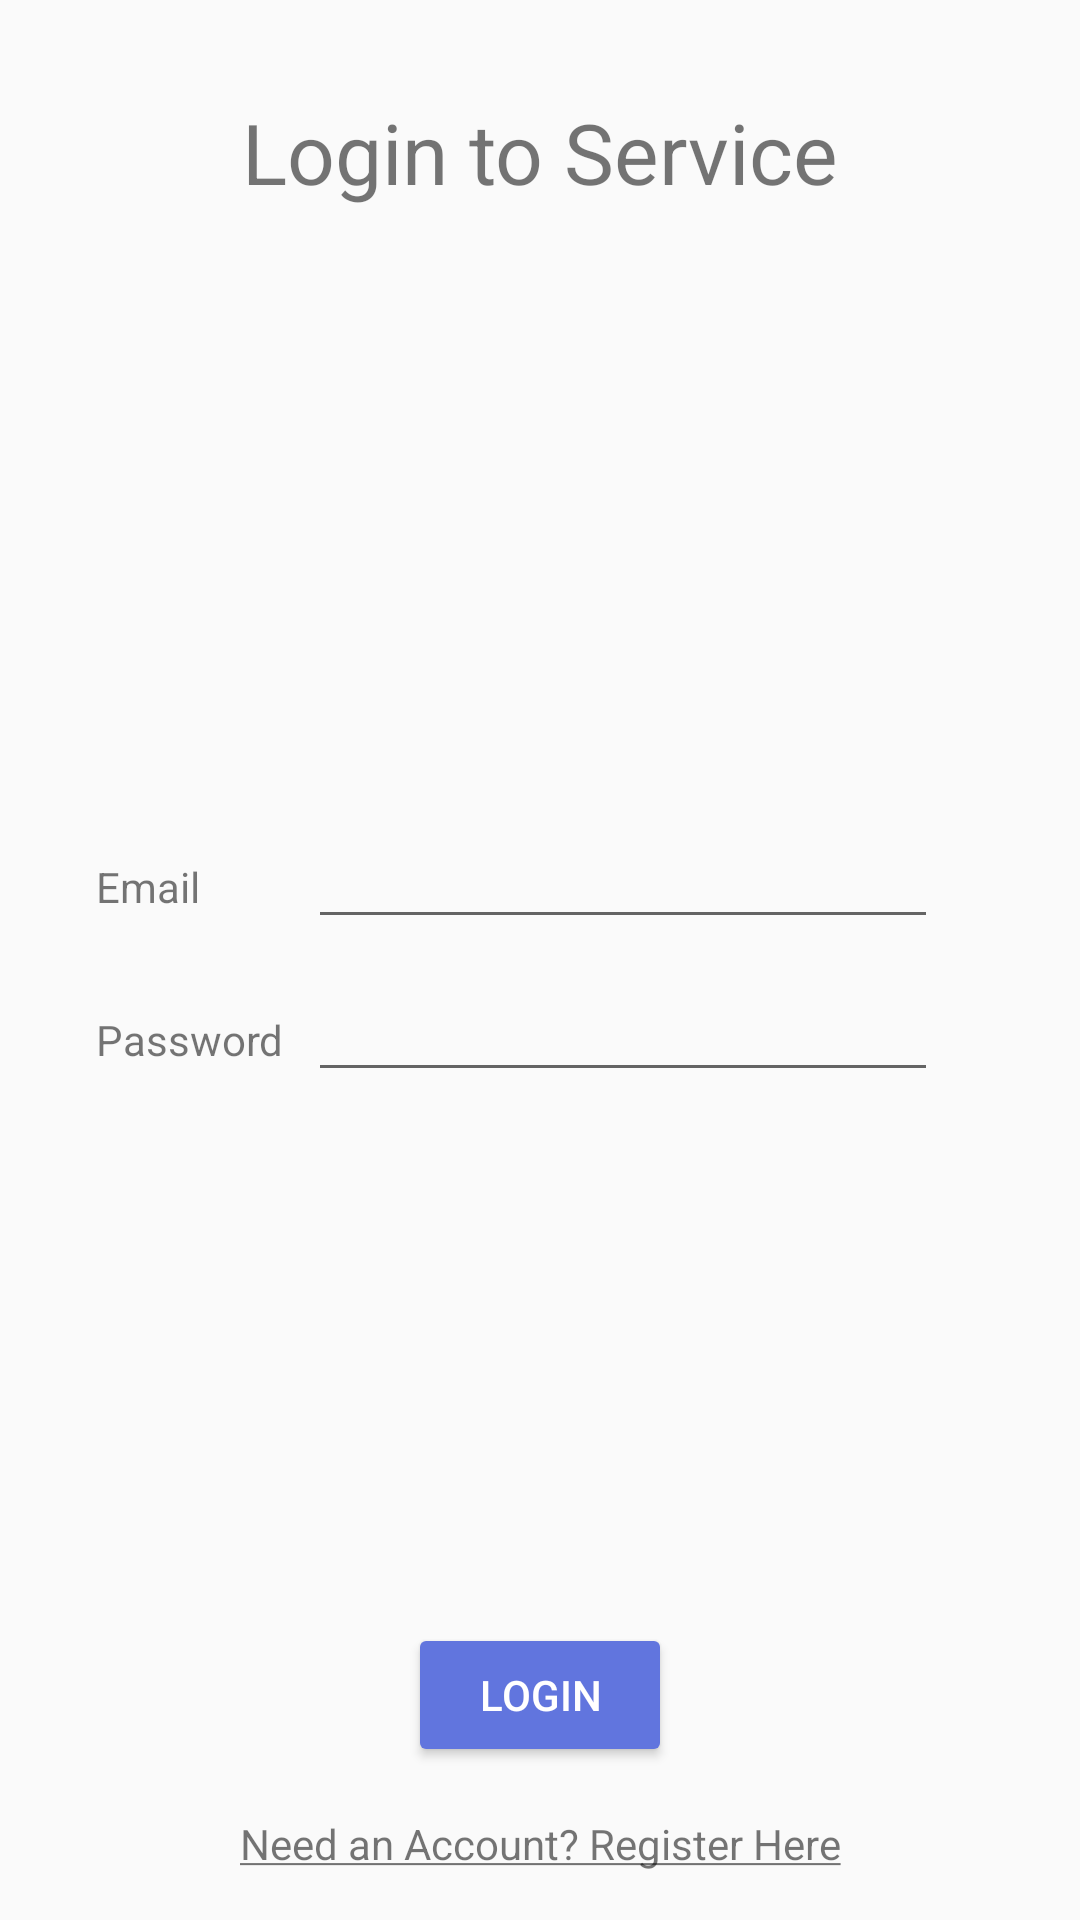

Android layout source for this screen:
<!-- AndroidManifest.xml: application theme AppTheme -->
<!-- res/layout/fragment_login.xml -->
<?xml version="1.0" encoding="utf-8"?>
<androidx.constraintlayout.widget.ConstraintLayout xmlns:android="http://schemas.android.com/apk/res/android"
    xmlns:app="http://schemas.android.com/apk/res-auto"
    xmlns:tools="http://schemas.android.com/tools"
    android:id="@+id/frameLayout2"
    android:layout_width="match_parent"
    android:layout_height="match_parent"
    tools:context=".fragments.LoginFragment">


    <androidx.constraintlayout.widget.ConstraintLayout
        android:id="@+id/login_form_layout"
        android:layout_width="match_parent"
        android:layout_height="wrap_content"
        app:layout_constraintBottom_toTopOf="@id/login_button"
        app:layout_constraintEnd_toEndOf="parent"
        app:layout_constraintStart_toStartOf="parent"
        app:layout_constraintTop_toBottomOf="@id/login_header">

        <TextView
            android:id="@+id/login_email_label"
            android:layout_width="wrap_content"
            android:layout_height="wrap_content"
            android:layout_marginStart="32dp"
            android:text="Email"
            app:layout_constraintBottom_toBottomOf="parent"
            app:layout_constraintStart_toStartOf="parent"
            app:layout_constraintTop_toTopOf="parent"
            app:layout_constraintVertical_bias="0.40" />

        <TextView
            android:id="@+id/login_password_label"
            android:layout_width="wrap_content"
            android:layout_height="wrap_content"
            android:layout_marginTop="32dp"
            android:text="Password"
            app:layout_constraintStart_toStartOf="@id/login_email_label"
            app:layout_constraintTop_toBottomOf="@+id/login_email_label" />

        <EditText
            android:id="@+id/login_email_input"
            android:layout_width="wrap_content"
            android:layout_height="wrap_content"
            android:ems="10"
            android:imeOptions="actionNext"
            android:inputType="textEmailAddress"
            app:layout_constraintBaseline_toBaselineOf="@+id/login_email_label"
            app:layout_constraintStart_toStartOf="@id/login_password_input"/>

        <EditText
            android:id="@+id/login_password_input"
            android:layout_width="wrap_content"
            android:layout_height="wrap_content"
            android:layout_marginStart="8dp"
            android:ems="10"
            android:imeOptions="actionDone"
            android:inputType="textPassword"
            app:layout_constraintBaseline_toBaselineOf="@+id/login_password_label"
            app:layout_constraintStart_toEndOf="@+id/login_password_label" />


    </androidx.constraintlayout.widget.ConstraintLayout>

    <TextView
        android:id="@+id/login_header"
        style="@style/HeaderTitle"
        android:text="Login to Service"
        app:layout_constraintEnd_toEndOf="parent"
        app:layout_constraintStart_toStartOf="parent"
        app:layout_constraintTop_toTopOf="parent"
        />
    <Button
        android:id="@+id/login_button"
        android:layout_width="wrap_content"
        android:layout_height="wrap_content"
        android:layout_marginBottom="16dp"
        android:text="Login"
        style="@style/Widget.AppCompat.Button.Colored"
        app:layout_constraintBottom_toTopOf="@+id/register_link"
        app:layout_constraintEnd_toEndOf="parent"
        app:layout_constraintStart_toStartOf="parent" />

    <TextView
        android:id="@+id/register_link"
        android:layout_width="wrap_content"
        android:layout_height="wrap_content"
        android:text="@string/need_an_account_register_here"
        app:layout_constraintStart_toStartOf="parent"
        app:layout_constraintEnd_toEndOf="parent"
        app:layout_constraintBottom_toBottomOf="parent"
        android:layout_marginBottom="16dp"
        />


</androidx.constraintlayout.widget.ConstraintLayout>
<!-- resources referenced by this layout -->
<resources>
  <string name="need_an_account_register_here"><u>Need an Account? Register Here</u></string>
  <style name="HeaderTitle">
          <item name="android:layout_marginTop">32dp</item>
          <item name="android:layout_width">wrap_content</item>
          <item name="android:layout_height">wrap_content</item>
          <item name="android:textSize">28sp</item>
      </style>
  <style name="AppTheme" parent="Theme.AppCompat.Light.NoActionBar">
          
          <item name="colorPrimary">@color/colorPrimary</item>
          <item name="colorPrimaryDark">@color/colorPrimaryDark</item>
          <item name="colorAccent">@color/colorAccent</item>
      </style>
  <color name="colorPrimary">#6200EE</color>
  <color name="colorPrimaryDark">#3700B3</color>
  <color name="colorAccent">#6175DE</color>
</resources>
